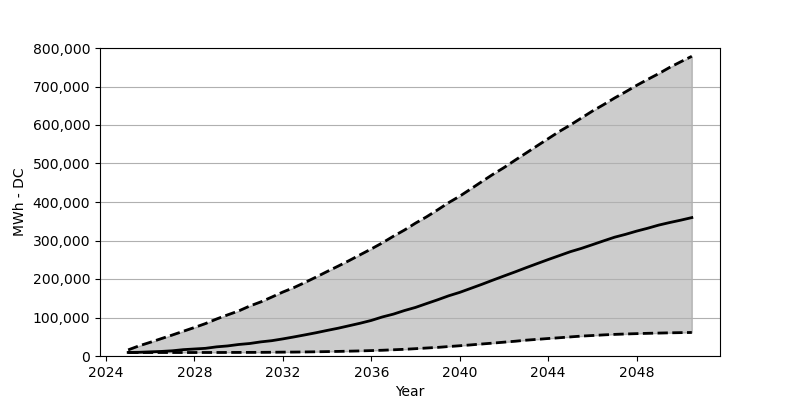

Values plotted in this chart, from the file beside it:
Date, Low, Base, High
2025-01, 9069, 9232, 15932
2025-07, 9069, 9641, 26472
2026-01, 9069, 10785, 35623
2026-07, 9069, 11847, 45100
2027-01, 9069, 13563, 54578
2027-07, 9069, 16504, 64301
2028-01, 9069, 18220, 74105
2028-07, 9151, 19936, 84236
2029-01, 9151, 23776, 96165
2029-07, 9232, 26145, 106786
2030-01, 9314, 29903, 117081
2030-07, 9396, 32436, 129745
2031-01, 9478, 36685, 140530
2031-07, 9723, 39790, 153030
2032-01, 10050, 44447, 166185
2032-07, 10213, 49512, 177705
2033-01, 10540, 54905, 191104
2033-07, 10948, 60379, 204912
2034-01, 11438, 66425, 219455
2034-07, 11929, 72144, 233427
2035-01, 12582, 78680, 247970
2035-07, 13236, 85135, 263003
2036-01, 14053, 92407, 278118
2036-07, 14952, 101394, 293887
2037-01, 16177, 108829, 311208
2037-07, 17403, 118061, 327140
2038-01, 19037, 126232, 345197
2038-07, 20753, 136118, 361456
2039-01, 22387, 146004, 379676
2039-07, 24593, 156299, 398304
2040-01, 26635, 165286, 415135
2040-07, 28841, 175662, 433927
2041-01, 31211, 186202, 453127
2041-07, 33498, 197069, 471755
2042-01, 35949, 207853, 489403
2042-07, 38319, 218311, 508358
2043-01, 41097, 229341, 527150
2043-07, 43221, 239881, 545778
2044-01, 45427, 250503, 564489
2044-07, 47388, 260634, 583035
2045-01, 49594, 270928, 600029
2045-07, 51718, 279425, 618004
2046-01, 53189, 289148, 636224
2046-07, 54823, 298871, 652565
2047-01, 56130, 308512, 670049
2047-07, 57192, 315947, 685981
2048-01, 58091, 324362, 702894
2048-07, 58908, 331797, 718418
2049-01, 59562, 340049, 733533
2049-07, 60215, 346667, 749710
2050-01, 60706, 352877, 764417
2050-07, 61114, 359495, 778470
